Run: headless pygame with SDL's dummy video driver; simulated clock (each Clock.tick advances the game by its frame time, no real sleeping); random seed 0; keys injected as events and as key.get_pressed() state; no mouse input.
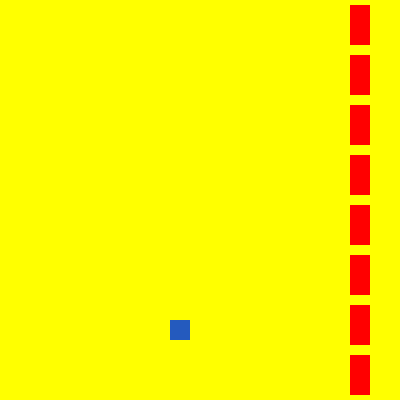
Frame 1 of 4 · flips 1–60 · no input
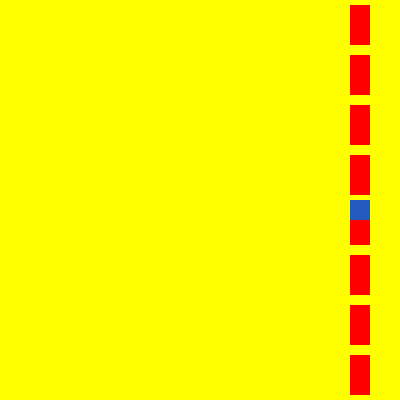
Frame 2 of 4 · flips 61–180 · tapped SPACE, RETURN · held RIGHT (→), D
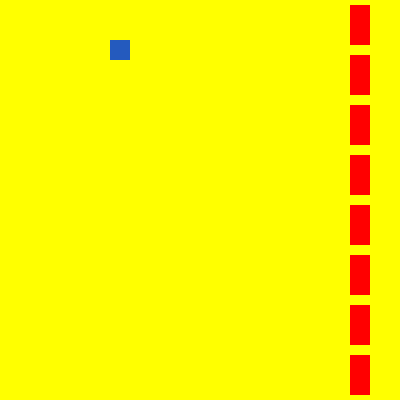
Frame 3 of 4 · flips 181–300 · held DOWN (↓), S
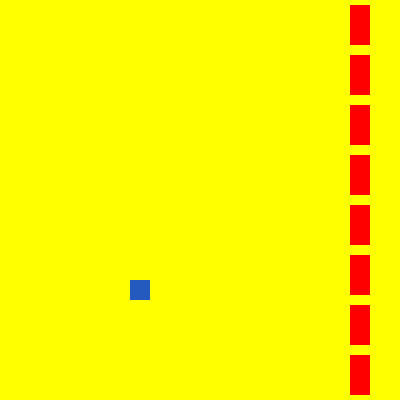
Frame 4 of 4 · flips 301–420 · held LEFT (←), A, UP (↑), W

The pygame program that drew these frames:

import pygame
import random
pygame.init() 
WHITE = (255,255,255)
DARKBLUE = (36,90,190)
LIGHTBLUE = (0,176,240)
RED = (255,0,0)
ORANGE = (255,100,0)
YELLOW = (255,255,0)
size = (400, 400)

player=pygame.Rect(50,200,20,20)
playerx=random.randint(1,2)
playery=random.randint(1,2)
wall=[pygame.Rect(350,i*50+5,20,40) for i in range(8)]

screen = pygame.display.set_mode(size)
pygame.display.set_caption("Project C6")
carryOn = True
while carryOn:
  for event in pygame.event.get():
    if event.type == pygame.QUIT: 
      carryOn = False             
  screen.fill(YELLOW)
  player.x+=playerx
  player.y+=playery
  if player.x<=0 or player.x>=380:
    playerx=-playerx
  if player.y<=0 or player.y>=380:
    playery=-playery
  
  for i in wall:
   pygame.draw.rect(screen,RED,i)
  
  
  #Begin a for loop to iterate through the wall
 
    #Check if "i" and "player" collided
   
      #Remove "i"
     
      #Change player direction
      
      
  pygame.draw.rect(screen,DARKBLUE,player)
  pygame.display.flip()
pygame.quit()
